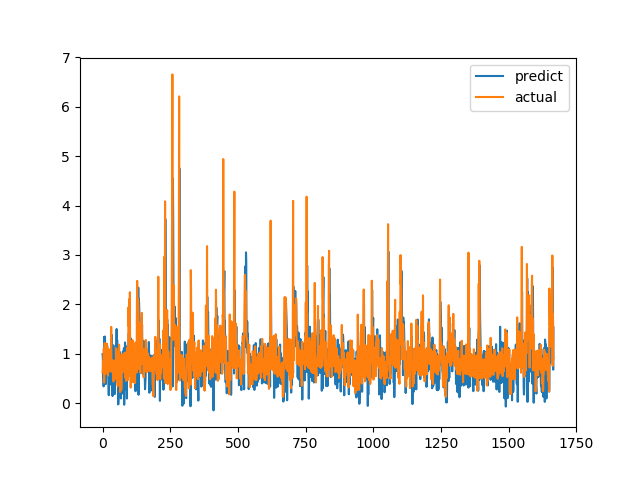

Source data for this figure (header and first rows):
predict, actual
0.9943, 0.6238
0.9382, 0.6915
0.5285, 0.8558
0.7506, 0.7094
0.3433, 1.015
1, 1.116
1.346, 0.4183
0.5198, 1.002
1.323, 1.219
1.35, 1.143
0.9673, 0.6528
0.8326, 0.6747
0.3892, 0.601
0.5482, 0.6695
0.6007, 0.6538
0.6553, 0.7814
0.604, 1.206
1.166, 0.8469
1.015, 0.8286
0.8238, 0.6482
0.9146, 0.5624
0.9746, 0.7183
0.5915, 1.1
0.1648, 0.9542
0.9988, 0.729
0.7895, 0.6694
0.4307, 0.8631
0.374, 0.6465
0.6339, 0.8223
0.8173, 0.9236
0.5409, 0.8301
0.9623, 1.067
0.9062, 1.546
1.393, 0.6827
1.031, 0.6386
0.8461, 0.6464
0.7221, 0.6881
0.1478, 0.7274
0.8512, 0.65
0.2449, 0.8694
1.174, 0.4409
0.8478, 0.4519
0.5794, 0.7575
0.7409, 0.4952
0.7151, 0.6851
0.1885, 0.7244
0.49, 0.8654
0.4119, 0.74
0.9025, 0.8071
0.4822, 0.8204
0.8656, 1.114
1.27, 1.109
1.504, 0.4751
0.9608, 1.039
1.277, 0.9458
0.8745, 0.7878
0.4729, 0.3505
0.9466, 0.9368
-0.02152, 0.9868
0.1337, 0.647
... 1,607 more rows
